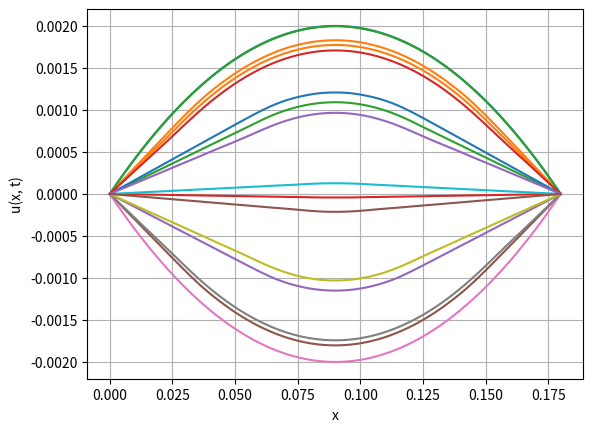

Source code (Python):
import numpy as np
from matplotlib import pyplot as plt


L = 0.18
du = 0.002
E = 120e9
rho = 59e2
T = 0.0001


def solve(N, M, build_plot=False, count=0):
    f = lambda x: (-4 * du / L**2) * x**2 + (4 * du / L) * x

    tau = T / M
    h = L / N
    C = np.sqrt(E / rho) * tau / h

    x_values = np.linspace(0, L, N)
    matrix = np.zeros((M, N))

    matrix[0] = [f(x) for x in x_values]
    matrix[1][1:-1] = [f(x_values[i]) * (1 - tau**2 / 2) for i in range(1, N - 1)]

    for i in range(1, M - 1):
        matrix[i + 1][1:-1] = C**2 * (
            matrix[i][2:] - 2 * matrix[i][1:-1] + matrix[i][:-2]
        )
        matrix[i + 1][1:-1] += 2 * matrix[i][1:-1] - matrix[i - 1][1:-1]

    if build_plot:
        for i in range(0, M, int(M / count)):
            plt.plot(x_values, matrix[i])
            plt.xlabel("x")
            plt.ylabel("u(x, t)")

        plt.grid()
        plt.show()


N = 100
M = 10000
A = solve(N, M, build_plot=True, count=15)
